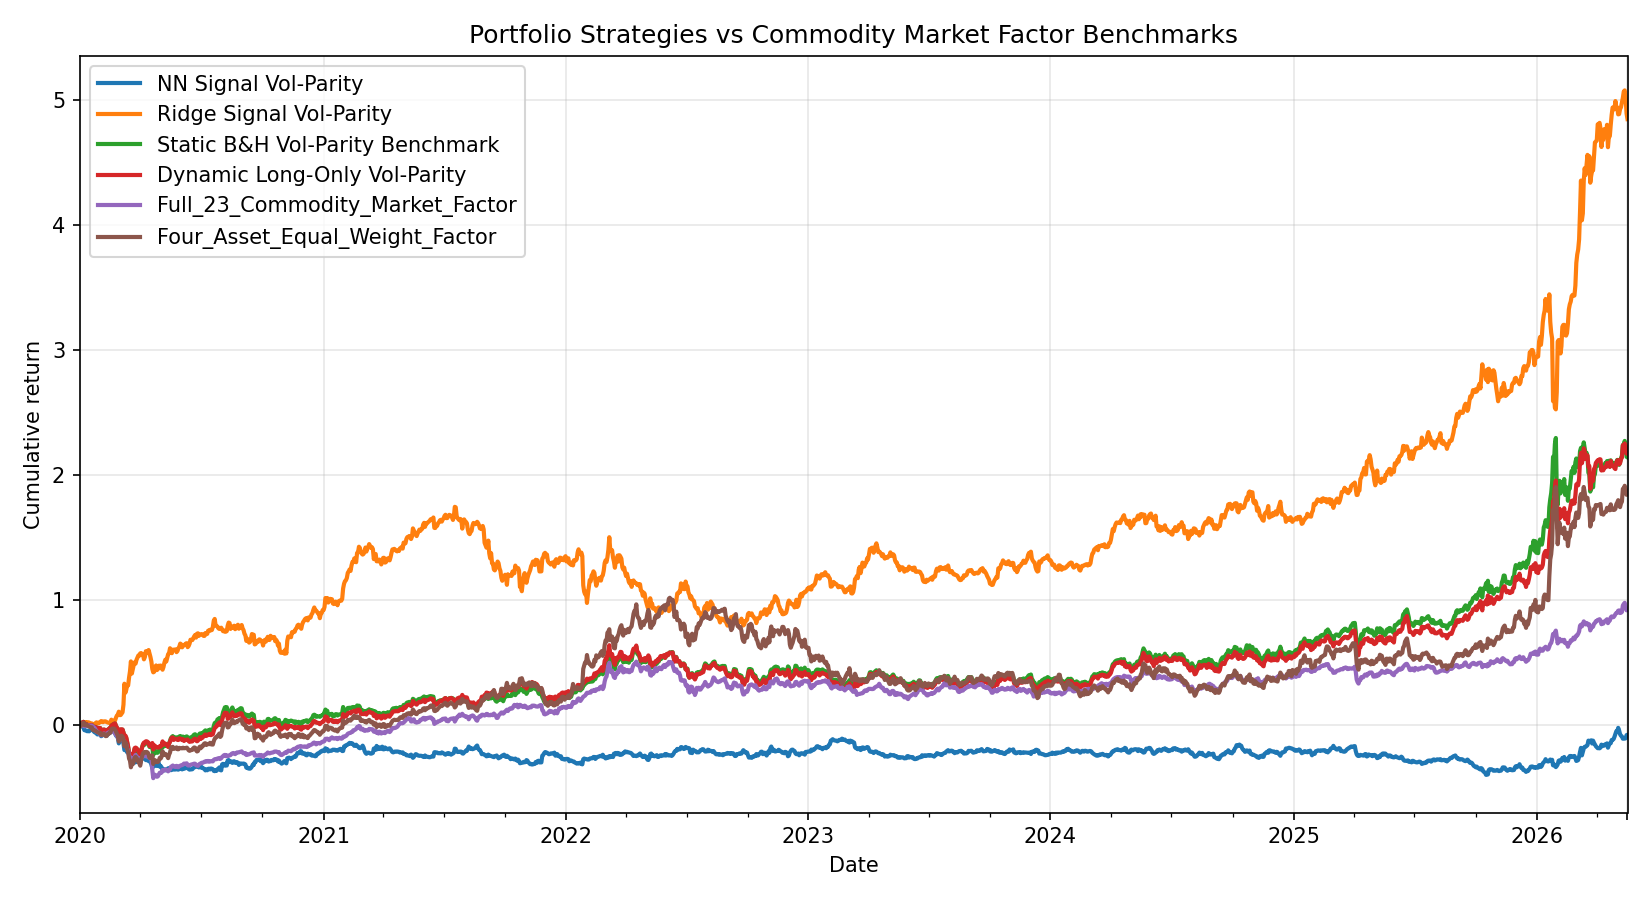

Data behind this chart, as committed beside it:
Date, NN Signal Vol-Parity, Ridge Signal Vol-Parity, Static B&H Vol-Parity Benchmark, Dynamic Long-Only Vol-Parity, Full_23_Commodity_Market_Factor, Four_Asset_Equal_Weight_Factor
2020-01-01, 1.0, 1.0, 1.0, 1.0, 1.0, 1.0
2020-01-02, 0.9995, 0.994, 1.001, 1.001, 1.001, 0.9958
2020-01-03, 0.9931, 1.004, 1.018, 1.018, 1.001, 1.011
2020-01-06, 0.9893, 1.008, 1.024, 1.024, 1.002, 1.016
2020-01-07, 0.9824, 1.011, 1.028, 1.028, 1.002, 1.021
2020-01-08, 0.9613, 1.017, 1.011, 1.011, 0.9924, 1.002
2020-01-09, 0.9607, 1.02, 1.006, 1.006, 0.9934, 1.001
2020-01-10, 0.9567, 1.027, 1.011, 1.011, 0.9984, 1.007
2020-01-13, 0.9528, 1.025, 1.003, 1.003, 0.9941, 0.9982
2020-01-14, 0.958, 1.021, 0.9989, 0.9989, 0.9979, 0.9954
2020-01-15, 0.9521, 1.023, 1.001, 1.001, 0.9994, 0.9908
2020-01-16, 0.9587, 1.017, 0.9994, 0.9993, 0.9935, 0.987
2020-01-17, 0.9663, 1.016, 1.002, 1.002, 0.9976, 0.9825
2020-01-20, 0.9686, 1.015, 1.003, 1.003, 0.9982, 0.9839
2020-01-21, 0.9629, 1.003, 0.9916, 0.991, 0.9898, 0.9643
2020-01-22, 0.9523, 1.005, 0.9876, 0.9873, 0.9859, 0.9605
2020-01-23, 0.9442, 1.013, 0.9872, 0.9871, 0.9791, 0.96
2020-01-24, 0.9423, 1.018, 0.9871, 0.9873, 0.9662, 0.9555
2020-01-27, 0.9354, 1.024, 0.9836, 0.9841, 0.9491, 0.9514
2020-01-28, 0.9272, 1.02, 0.975, 0.9758, 0.95, 0.9471
2020-01-29, 0.9295, 1.015, 0.9739, 0.9744, 0.9421, 0.9417
2020-01-30, 0.9292, 1.024, 0.9781, 0.9785, 0.9346, 0.9399
2020-01-31, 0.929, 1.025, 0.9781, 0.9785, 0.9308, 0.941
2020-02-03, 0.9134, 1.034, 0.9629, 0.9647, 0.9201, 0.9239
2020-02-04, 0.9174, 1.032, 0.9548, 0.9563, 0.9213, 0.9232
2020-02-05, 0.9251, 1.025, 0.9617, 0.9626, 0.9305, 0.9291
2020-02-06, 0.9292, 1.03, 0.9655, 0.9667, 0.9349, 0.9317
2020-02-07, 0.9243, 1.032, 0.9628, 0.9643, 0.9323, 0.9281
2020-02-10, 0.9166, 1.031, 0.9571, 0.9589, 0.9266, 0.9136
2020-02-11, 0.9176, 1.026, 0.9558, 0.9572, 0.9309, 0.9159
2020-02-12, 0.9271, 1.023, 0.964, 0.9649, 0.9388, 0.9295
2020-02-13, 0.9317, 1.021, 0.9689, 0.9694, 0.9433, 0.9322
2020-02-14, 0.9405, 1.02, 0.9766, 0.9767, 0.9437, 0.9403
2020-02-17, 0.9422, 1.018, 0.9779, 0.9777, 0.945, 0.9417
2020-02-18, 0.9574, 1.045, 0.9956, 0.9965, 0.9528, 0.9686
2020-02-19, 0.9646, 1.034, 1.004, 1.004, 0.9589, 0.9745
2020-02-20, 0.9601, 1.029, 1.006, 1.006, 0.9522, 0.9724
2020-02-21, 0.9466, 1.037, 1.013, 1.014, 0.9518, 0.9742
2020-02-24, 0.9359, 1.039, 1.014, 1.015, 0.9334, 0.9637
2020-02-25, 0.9183, 1.062, 0.9927, 0.9952, 0.9249, 0.948
2020-02-26, 0.911, 1.079, 0.9788, 0.9819, 0.9149, 0.9325
2020-02-27, 0.9016, 1.084, 0.9673, 0.9698, 0.9002, 0.9139
2020-02-28, 0.8558, 1.109, 0.9196, 0.9223, 0.8864, 0.8707
2020-03-02, 0.8774, 1.082, 0.9432, 0.9473, 0.9024, 0.8974
2020-03-03, 0.8996, 1.083, 0.9646, 0.9686, 0.9079, 0.9158
2020-03-04, 0.8982, 1.094, 0.9635, 0.9683, 0.9071, 0.9167
2020-03-05, 0.8908, 1.105, 0.965, 0.9671, 0.9002, 0.9101
2020-03-06, 0.8549, 1.166, 0.9421, 0.9412, 0.8793, 0.8793
2020-03-09, 0.8026, 1.333, 0.8957, 0.902, 0.8388, 0.8331
2020-03-10, 0.8043, 1.261, 0.9134, 0.9189, 0.8575, 0.8658
2020-03-11, 0.7968, 1.284, 0.8968, 0.9034, 0.8454, 0.8464
2020-03-12, 0.7841, 1.322, 0.8585, 0.8686, 0.8102, 0.8107
2020-03-13, 0.8014, 1.319, 0.8244, 0.832, 0.8015, 0.7891
2020-03-16, 0.7686, 1.381, 0.7706, 0.783, 0.7575, 0.7344
2020-03-17, 0.7444, 1.432, 0.7642, 0.7757, 0.7485, 0.7178
2020-03-18, 0.7475, 1.511, 0.7157, 0.7295, 0.7139, 0.6648
2020-03-19, 0.7387, 1.414, 0.7454, 0.7537, 0.736, 0.6992
2020-03-20, 0.7412, 1.449, 0.7406, 0.7491, 0.7295, 0.6892
2020-03-23, 0.7158, 1.482, 0.773, 0.78, 0.7248, 0.7113
2020-03-24, 0.7017, 1.504, 0.8107, 0.8182, 0.7472, 0.7413
... 1,604 more rows
